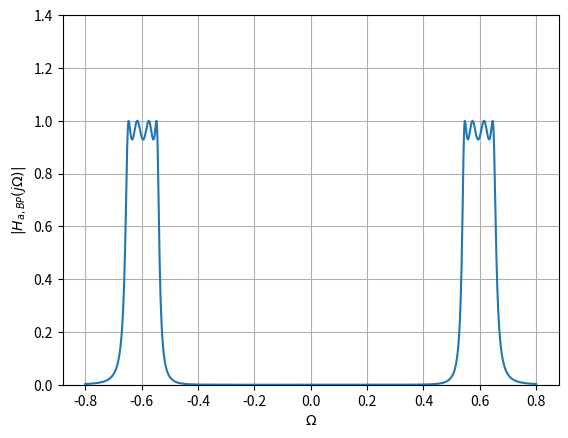

This chart was generated by the following Python code:
import numpy as np
import matplotlib.pyplot as plt
from sympy import symbols, I, Abs

# Define symbolic variables
s, s_L, Omega_0, B = symbols('s s_L Omega_0 B')

# Given transfer function
H_s_L = 0.3125 / (s_L**4 + 1.1068*s_L**3 + 1.6125*s_L**2 + 0.9140*s_L + 0.3366)

# Define values for Omega_0 and B
Omega_0_val = 0.5945
B_val = 0.1066

# Substitution for s_L
s_L_expr = (s**2 + Omega_0_val**2) / (B_val * s)
H_s = H_s_L.subs(s_L, s_L_expr)

# Modulus of the resultant function at s = j0.5095
s_value = 0.6502*I
modulus_H = Abs(H_s.subs(s, s_value))

# For plotting purposes
# Define the symbolic expression for H_s with specific values of Omega_0 and B
H_s_specific = H_s.subs({Omega_0: Omega_0_val, B: B_val})

# Plot the modulus for a range of frequencies
Omega_values = np.linspace(-0.8, 0.8, 1000)
modulus_values = np.abs(np.array([H_s_specific.subs(s, 1j*Omega) for Omega in Omega_values]))
plt.plot(Omega_values, modulus_values)
plt.xlabel('$\Omega$')
plt.ylabel('$|H_{a,BP}(j\Omega)|$')
plt.ylim([0, 1.4])
plt.grid(True)
plt.savefig('figure3.png')
plt.show()
